Image classification data set "dataset_test_7" (Team-5C2-Polije/plantify-leaf-detection on GitHub). Class labels (2): sakit, sehat.

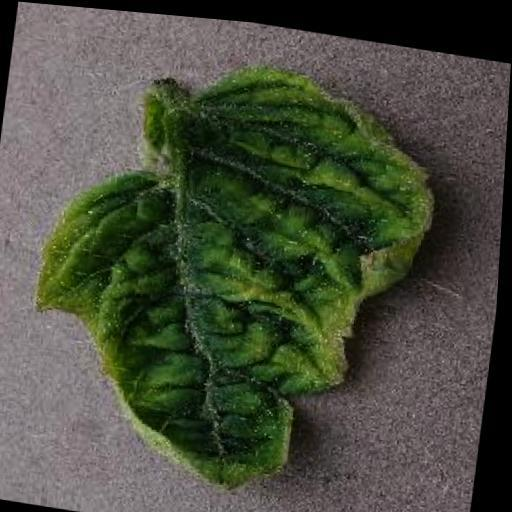
Label: sehat

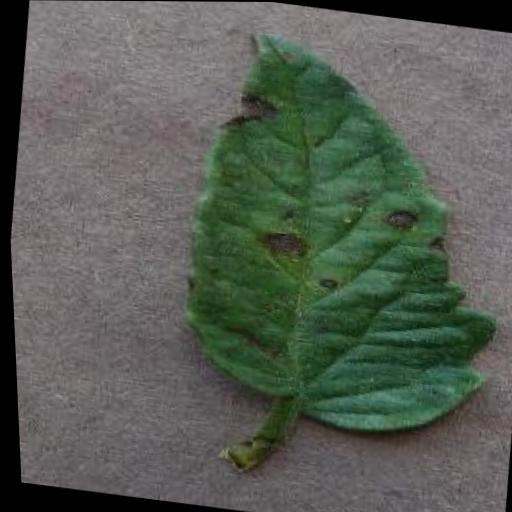
Label: sakit

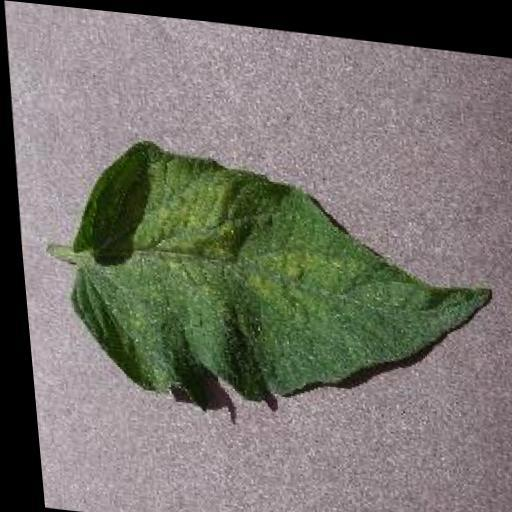
Label: sehat

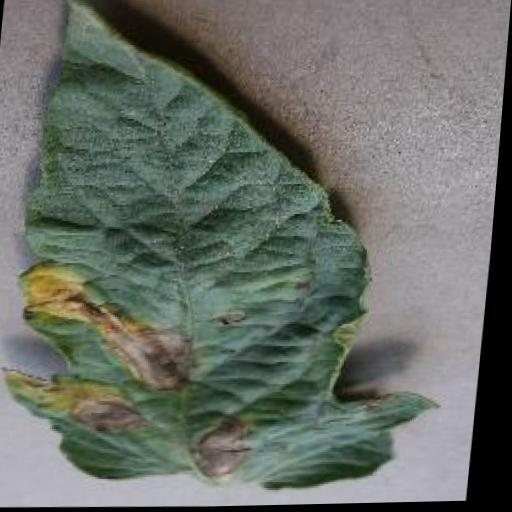
Label: sakit

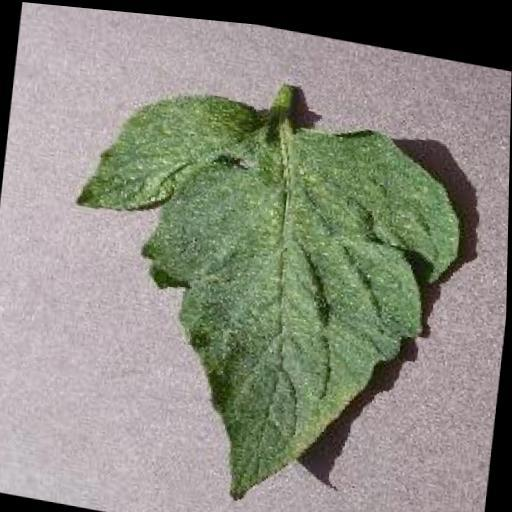
Label: sehat

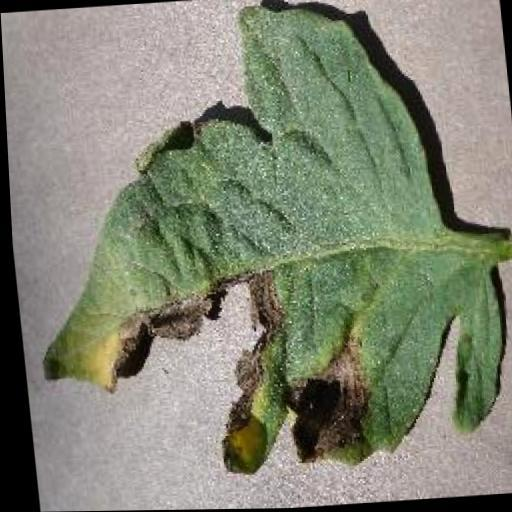
Label: sakit
